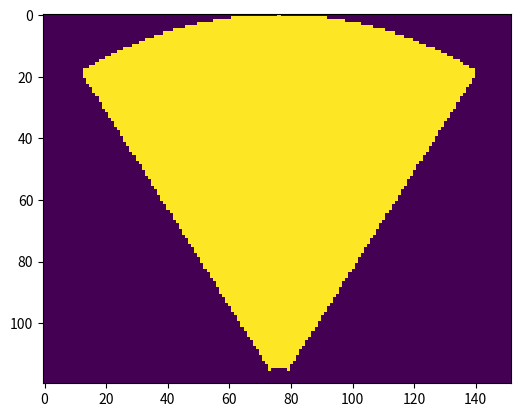
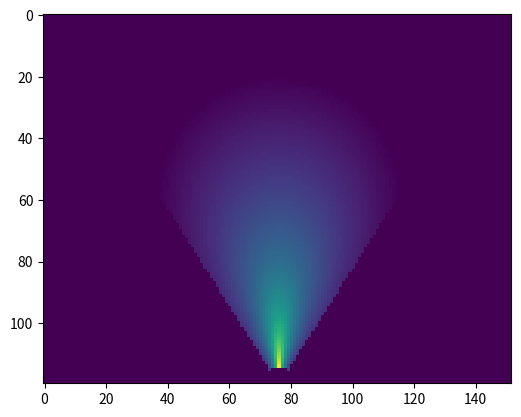

Write the Python code that produced these figures, in order.
import numpy as np
import matplotlib.pyplot as plt


def calc_log_odds(probability):
    return np.clip(np.log(probability / (1 - probability)), 0, 7) #clipped to [0,7] to avoid extreme values


class CameraCone:
    def __init__(self, hfov, z_min, z_max, resolution):
        self.hfov = hfov
        self.z_min = z_min
        self.z_max = z_max  #maximum visibility in meters 
        self.resolution = resolution  # Converts Meters to Pixels (Ratio)

    def define_bounds(self):
        metric_width = 2 * self.z_max * np.tan(self.hfov / 2)
        template = np.zeros(
            (int(self.resolution * self.z_max), int(self.resolution * metric_width))
        )
        return template

    def gaussian_2d(self, mean, covariance_matrix, point):
        return np.exp(
            -0.5
            * np.dot(
                np.dot((point - mean).T, np.linalg.inv(covariance_matrix)),
                (point - mean),
            )
        )  # / (2 * np.pi * np.sqrt(np.linalg.det(covariance_matrix)))

    def find_visible_points(self):
        # Intialize Template and Points List
        template = self.define_bounds()     #based on the camera parameters
        visible_points = []

        # Define Working Variables
        x_origin = int(template.shape[1] / 2)
        y_origin = template.shape[0]
        max_distance = self.z_max * self.resolution
        min_distance = self.z_min * self.resolution
        fov_slope = y_origin / x_origin                 # Angle between the legs of the FOV 

        # Iterate through each pixel in the template
        for y_pixel in range(template.shape[0]):
            for x_pixel in range(template.shape[1]):
                # Centering wrt to origin  (camera origin instead of map origin)
                x = x_pixel - x_origin
                y = y_origin - y_pixel
                distance = np.sqrt(x**2 + y**2) #of picel to the camera origin
                if (
                    y >= abs(x * fov_slope)         # Check if pixel inside the FoV (left and right corner of the camera)
                    and distance <= max_distance    
                    and distance >= min_distance
                ):
                    # Mark template with 1 for visualization and add to visible points
                    template[y_pixel, x_pixel] = 1
                    visible_points.append((x, y))
        return template, visible_points

    def find_prob_distribution(self): 
        # provde a probability to each points in FoV rating how well it can be seen 
        # Points in Center are higher rated as closer to fov boundaries
        
        normal_dist_mean = [0, 0]
        normal_dist_cov = [[0.5, 0], [0, 0.5]] #cariance matrix with isotropic distribution and variance of 0.5 (-> shape of a bell)
        template = self.define_bounds()
        points_with_prob = []

        _, visible_points = self.find_visible_points()
        for point in visible_points:
            x, y = point
            
            # calculate radius and angle to as cf info
            radius = np.sqrt(x**2 + y**2) / (
                self.z_max * self.resolution
            )  # TO make covariance logical
            angle = np.arctan2(y, x) - (np.pi / 2)

            # Calculate probability of observation quality per point (radius and angle form value in 2D Gaussian space)
            # as closer the point is in the middle, the higher the probability
            probability = self.gaussian_2d(
                normal_dist_mean, normal_dist_cov, np.array([radius, angle])
            )
            log_odd = calc_log_odds(probability) # use to logs to add more easily and boost stability
            points_with_prob.append((x, y, probability, log_odd))

            # For Visualization
            template[
                template.shape[0] - int(y), int(x) + int(template.shape[1] / 2)
            ] = log_odd

        return template, points_with_prob


if __name__ == "__main__":
    # Camera Parameters in Meters & Radians
    horizonal_fov = 65 * np.pi / 180
    z_min = 28 / 100
    z_max =  6 #3
    resolution = 1 / 0.05

    # Create Camera Object
    camera = CameraCone(horizonal_fov, z_min, z_max, resolution)

    # Find Visible Points
    visualizer, visible_points = camera.find_visible_points()
    print("Bounds Shape: ", visualizer.shape)
    print("Visible Points: ", len(visible_points))
    print("Percentage Coverage: ", 100 * (len(visible_points) / (visualizer.size)))

    # Visualize Results
    plt.imshow(visualizer, origin="upper")
    plt.show()
    print(visible_points)

    # Visualize Probability Distribution
    prob_distribution, points_with_prob = camera.find_prob_distribution()
    plt.imshow(prob_distribution, origin="upper")
    plt.show()
    print(points_with_prob)
